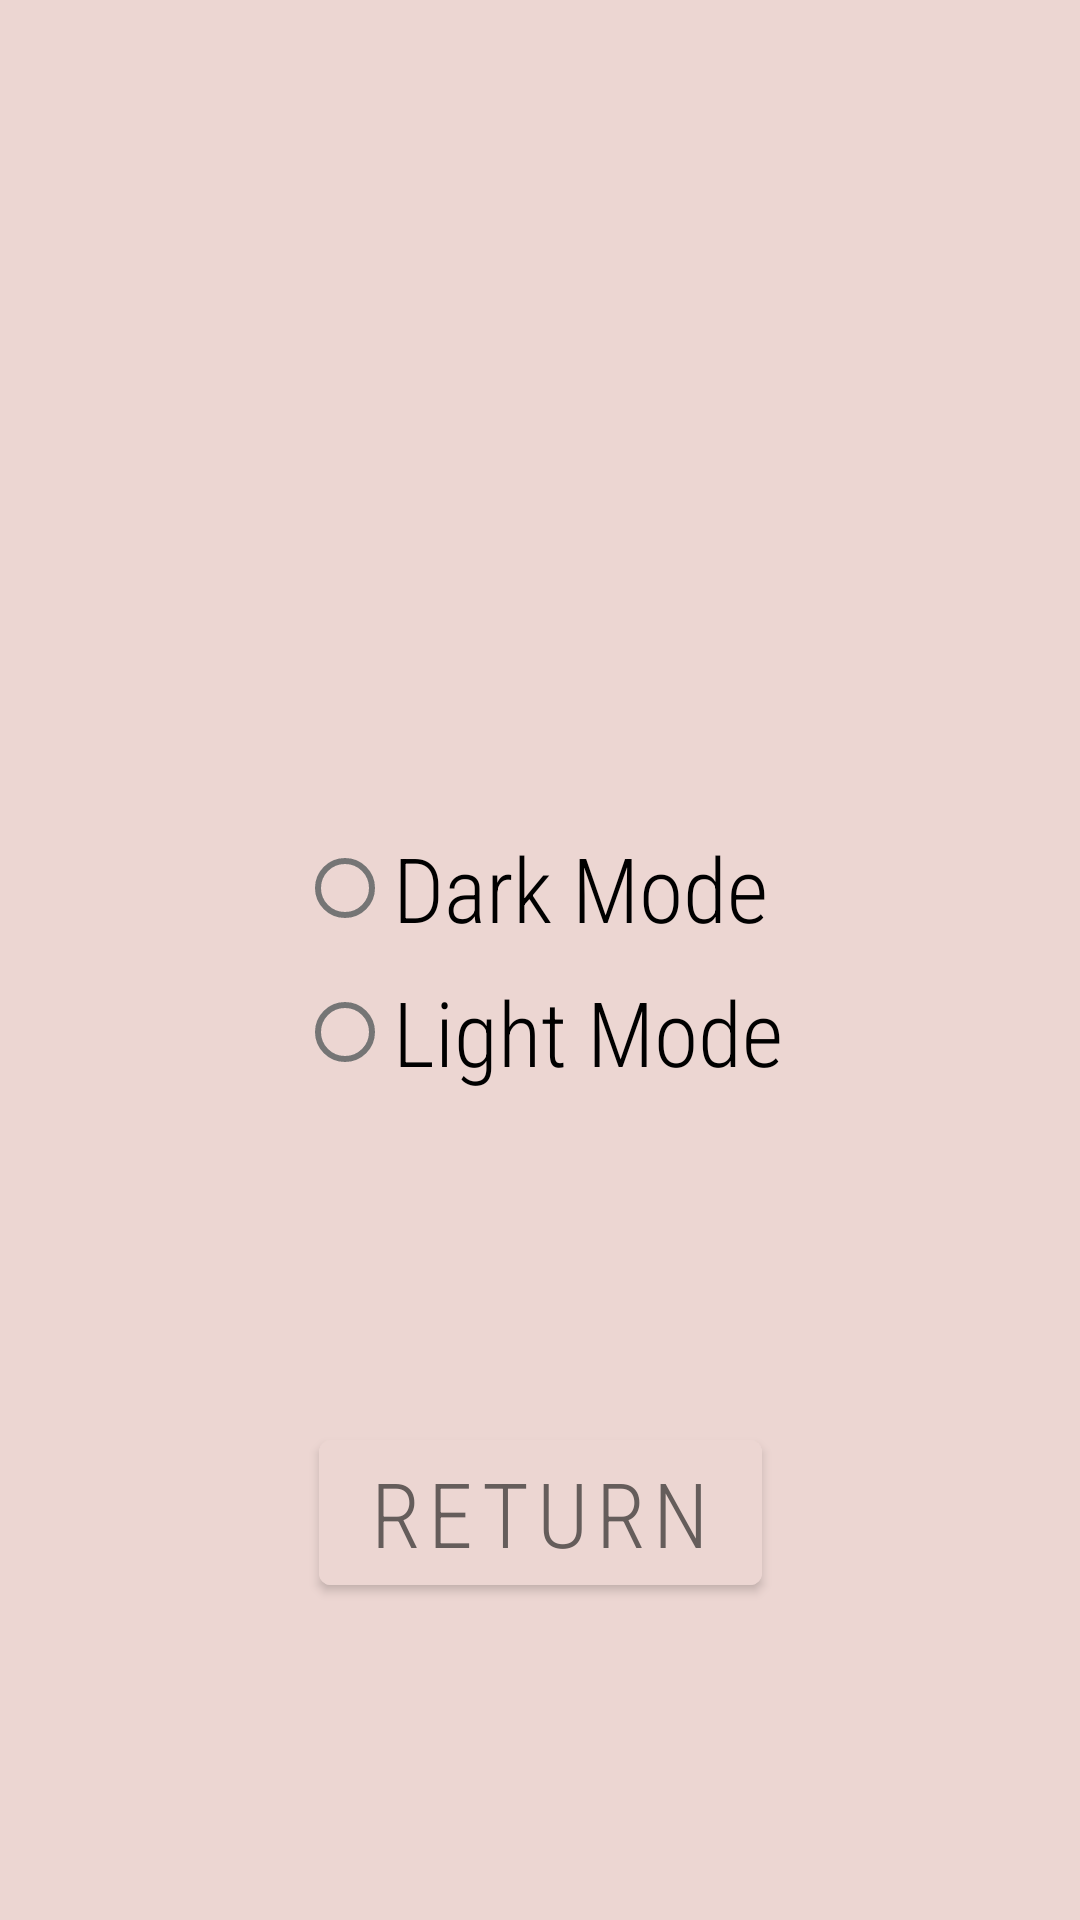

Here is an Android app screen rendered from its layout file. Give the layout XML and the strings, colors and styles it references.
<!-- AndroidManifest.xml: application theme MyCalcStyleLight -->
<!-- res/layout/activity_theme_changer.xml -->
<?xml version="1.0" encoding="utf-8"?>
<androidx.constraintlayout.widget.ConstraintLayout xmlns:android="http://schemas.android.com/apk/res/android"
    xmlns:app="http://schemas.android.com/apk/res-auto"
    xmlns:tools="http://schemas.android.com/tools"
    android:layout_width="match_parent"
    android:layout_height="match_parent"
    tools:context=".ThemeChangerActivity">

    <androidx.appcompat.widget.AppCompatImageView
        android:id="@+id/appCompatImageView"
        android:layout_width="match_parent"
        android:layout_height="match_parent"
        android:scaleType="fitXY" />


    <com.google.android.material.button.MaterialButton
        android:id="@+id/returnButton"
        android:layout_width="wrap_content"
        android:layout_height="wrap_content"
        android:text="@string/returnButton"
        app:layout_constraintBottom_toBottomOf="parent"
        app:layout_constraintEnd_toEndOf="parent"
        app:layout_constraintStart_toStartOf="parent"
        app:layout_constraintTop_toBottomOf="@+id/radioGroup" />

    <TextView
        android:id="@+id/switchCheck"
        android:layout_width="wrap_content"
        android:layout_height="wrap_content"
        app:layout_constraintBottom_toTopOf="@+id/radioGroup"
        app:layout_constraintEnd_toEndOf="parent"
        app:layout_constraintStart_toStartOf="parent"
        app:layout_constraintTop_toTopOf="parent" />

    <RadioGroup
        android:id="@+id/radioGroup"
        android:layout_width="wrap_content"
        android:layout_height="wrap_content"
        app:layout_constraintBottom_toBottomOf="parent"
        app:layout_constraintEnd_toEndOf="@+id/appCompatImageView"
        app:layout_constraintStart_toStartOf="@+id/appCompatImageView"
        app:layout_constraintTop_toTopOf="parent"
        tools:ignore="MissingConstraints">

        <com.google.android.material.radiobutton.MaterialRadioButton
            android:id="@+id/darkButton"
            android:layout_width="match_parent"
            android:layout_height="wrap_content"
            android:text="@string/dark_mode" />

        <com.google.android.material.radiobutton.MaterialRadioButton
            android:id="@+id/lightButton"
            android:layout_width="match_parent"
            android:layout_height="wrap_content"
            android:text="@string/light_mode" />
    </RadioGroup>


</androidx.constraintlayout.widget.ConstraintLayout>
<!-- resources referenced by this layout -->
<resources>
  <string name="dark_mode">Dark Mode</string>
  <string name="light_mode">Light Mode</string>
  <string name="returnButton">Return</string>
  <style name="MyCalcStyleLight" parent="Theme.MaterialComponents.Light.NoActionBar">
          <item name="android:fontFamily">@string/fontfamily</item>
          <item name="android:textSize">@dimen/fontsize</item>
          <item name="android:colorControlNormal">@color/colorPrimary</item>
          <item name="colorOnPrimary">@color/lightTextColor</item>
          <item name="android:backgroundTint">@color/colorPrimary</item>
          <item name="srcCompat">@drawable/light</item>
      </style>
  <string name="fontfamily">sans-serif-condensed-light</string>
  <dimen name="fontsize">30sp</dimen>
  <color name="colorPrimary">#ECD6D2</color>
  <color name="lightTextColor">#655D5B</color>
</resources>
